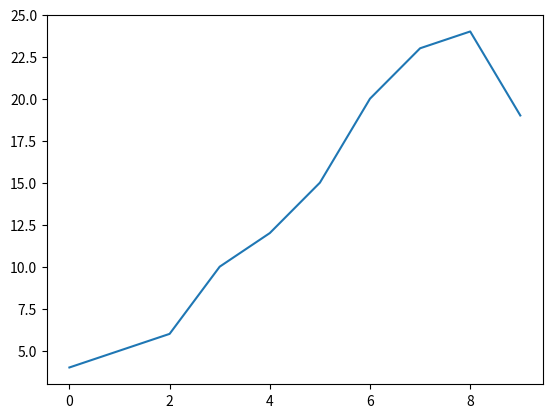

The script that saved this image: (Note: this script raises an exception after producing the figure.)
from matplotlib.widgets import RectangleSelector
import matplotlib.pyplot as plt


# Function to be executed after selection
def onselect_function(eclick, erelease):
    # Obtain (xmin, xmax, ymin, ymax) values
    # for rectangle selector box using extent attribute.
    extent = rect_selector.extents
    print("Extents: ", extent)

    # Zoom the selected part
    # Set xlim range for plot as xmin to xmax
    # of recatngle selector box.
    plt.xlim(extent[0], extent[1])

    # Set ylim range for plot as ymin to ymax
    # of recatngle selector box.
    plt.ylim(extent[2], extent[3])


# plot a line graph for data n
fig, ax = plt.subplots()
n = [4, 5, 6, 10, 12, 15, 20, 23, 24, 19]
ax.plot(n)

# Define a RectangleSelector at given axes ax.
# It calls a function named 'onselect_function'
# when the selection is completed.
# Rectangular box is drawn to show the selected region.
# Only left mouse button is allowed for doing selection.
rect_selector = RectangleSelector(
    ax, onselect_function, drawtype='box', button=[1])

# Display graph
plt.show()
